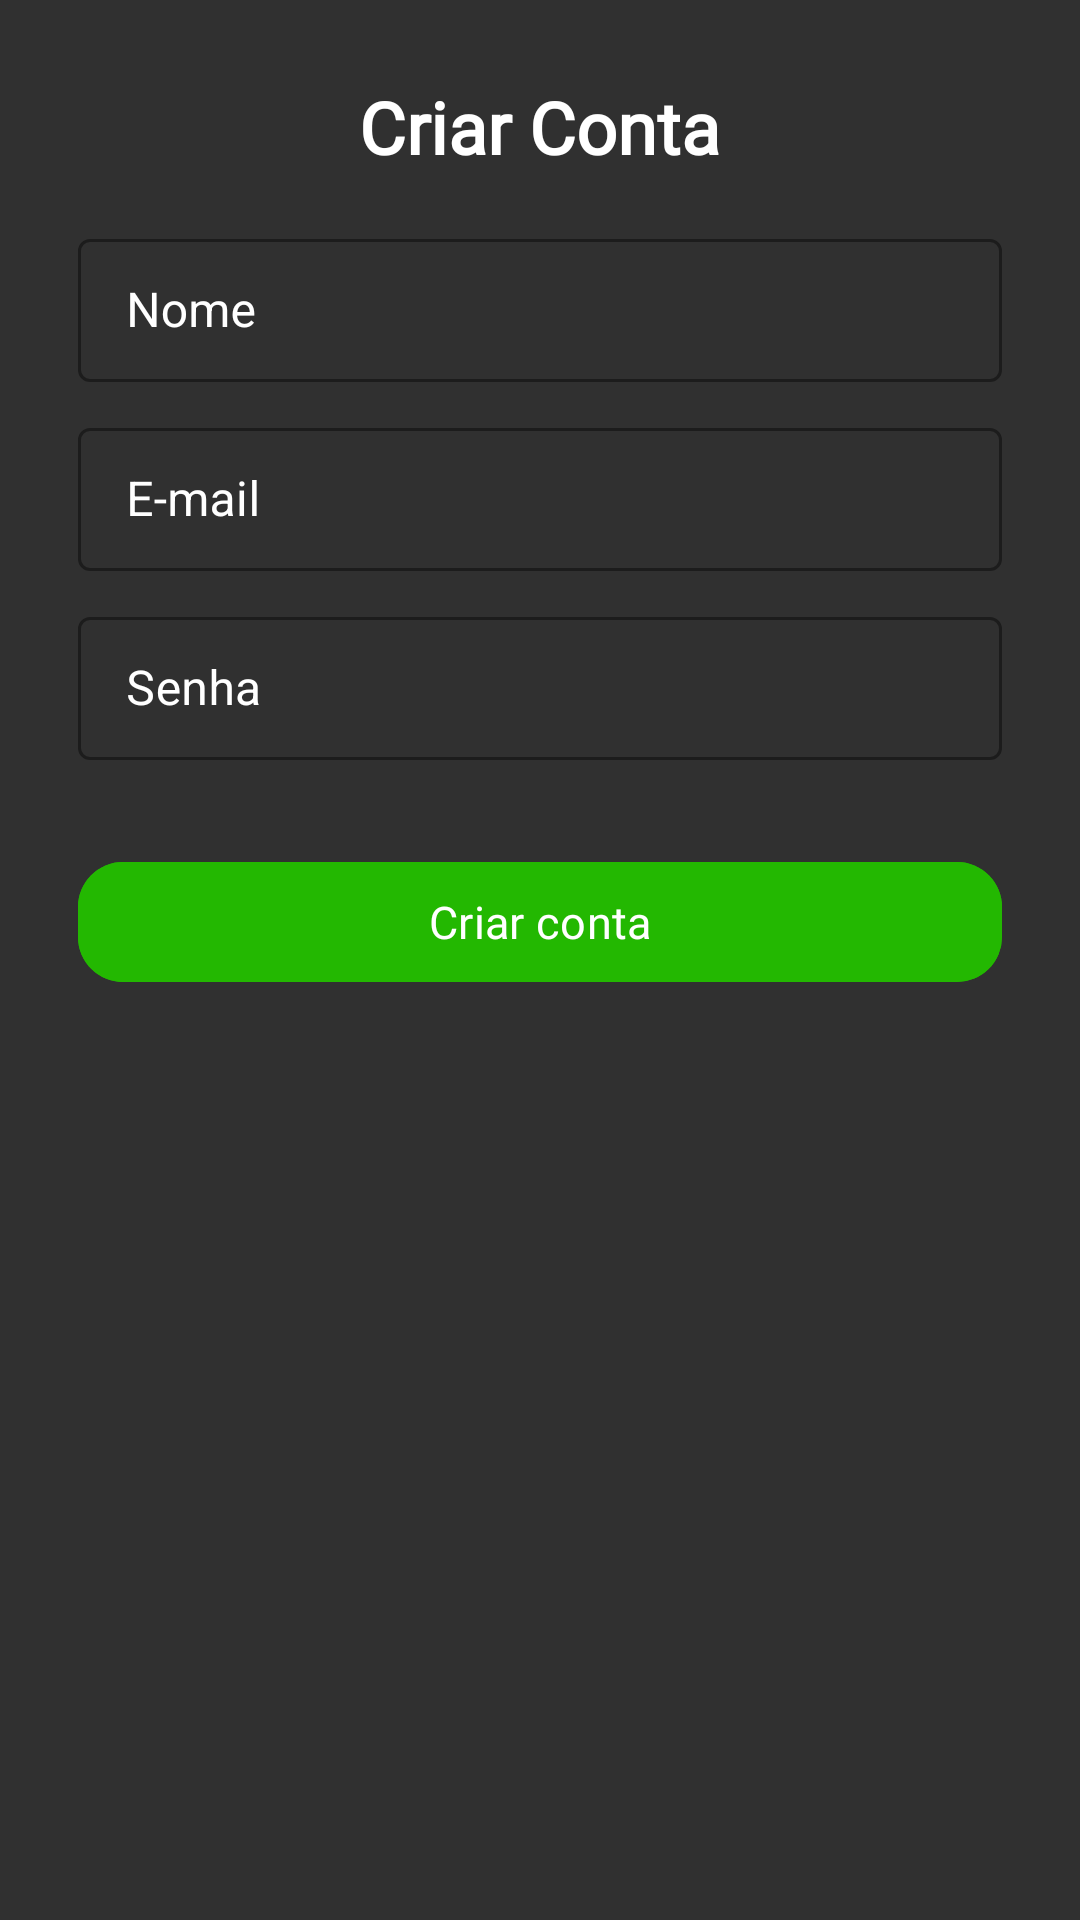

Layout XML and referenced resources for this Android screen:
<!-- AndroidManifest.xml: application theme Theme.Projetofinaldmo -->
<!-- res/layout/activity_cadastro_conta.xml -->
<?xml version="1.0" encoding="utf-8"?>
<LinearLayout xmlns:android="http://schemas.android.com/apk/res/android"
    xmlns:app="http://schemas.android.com/apk/res-auto"
    android:layout_width="match_parent"
    android:layout_height="match_parent"
    android:orientation="vertical"
    android:padding="16dp"
    android:background="@color/dark_gray">

    
    <TextView
        android:layout_width="wrap_content"
        android:layout_height="wrap_content"
        android:text="Criar Conta"
        android:textColor="@android:color/white"
        android:textSize="24sp"
        android:textFontWeight="1000"
        android:layout_marginBottom="16dp"
        android:fontFamily="@font/poppins"
        android:textAlignment="center"
        android:layout_gravity="center"
        android:layout_marginTop="10dp"
        />

    <com.google.android.material.textfield.TextInputLayout
        android:layout_width="match_parent"
        android:layout_height="wrap_content"
        android:layout_marginEnd="10dp"
        android:layout_marginStart="10dp"
        android:hint="@string/nome"
        app:hintTextColor="@color/white"
        style="@style/LoginTextInputLayoutStyle"
       >
        <com.google.android.material.textfield.TextInputEditText
            android:id="@+id/editTextNome"
            android:layout_width="match_parent"
            android:layout_height="wrap_content"
            android:textColor="@android:color/white"
            android:maxLines="1"
            />
    </com.google.android.material.textfield.TextInputLayout>

    <com.google.android.material.textfield.TextInputLayout
        android:paddingTop="10dp"
        android:layout_width="match_parent"
        android:layout_height="wrap_content"
        android:layout_marginEnd="10dp"
        android:layout_marginStart="10dp"
        android:hint="@string/e_mail"
        app:hintTextColor="@color/white"
        style="@style/LoginTextInputLayoutStyle"
        >
        <com.google.android.material.textfield.TextInputEditText
            android:id="@+id/editTextEmail"
            android:layout_width="match_parent"
            android:layout_height="wrap_content"
            android:textColor="@android:color/white"
            android:maxLines="1"
            />
    </com.google.android.material.textfield.TextInputLayout>

    <com.google.android.material.textfield.TextInputLayout
        android:paddingTop="10dp"
        android:layout_width="match_parent"
        android:layout_marginEnd="10dp"
        android:layout_marginStart="10dp"
        android:layout_height="wrap_content"
        android:hint="@string/senha"
        app:hintTextColor="@color/white"
        style="@style/LoginTextInputLayoutStyle"
        >
        <com.google.android.material.textfield.TextInputEditText
            android:id="@+id/editTextSenha"
            android:layout_width="match_parent"
            android:layout_height="wrap_content"
            android:textColor="@android:color/white"
            android:maxLines="1"
            />
    </com.google.android.material.textfield.TextInputLayout>

    
    <com.google.android.material.button.MaterialButton
        android:id="@+id/btn_criar_conta"
        android:layout_marginEnd="10dp"
        android:layout_marginStart="10dp"
        android:layout_width="match_parent"
        android:layout_height="wrap_content"
        android:backgroundTint="@color/colorPrimary"
        android:text="@string/btn_criar_conta"
        android:textColor="@color/white"
        android:textSize="15dp"
        android:fontFamily="@font/poppins"
        app:cornerRadius="15dp"
        android:layout_marginTop="30dp"
        />

</LinearLayout>
<!-- resources referenced by this layout -->
<resources>
  <color name="colorPrimary">#23B801</color>
  <color name="dark_gray">#303030</color>
  <color name="white">#FFFFFF</color>
  <string name="btn_criar_conta">Criar conta</string>
  <string name="e_mail">E-mail</string>
  <string name="nome">Nome</string>
  <string name="senha">Senha</string>
  <style name="LoginTextInputLayoutStyle" parent="Widget.MaterialComponents.TextInputLayout.OutlinedBox.Dense">
          <item name="boxStrokeColor">@color/text_input_box_stroke</item>
          <item name="colorAccent">#fff</item>
          <item name="android:textColorHint">#FFF</item>
      </style>
  <style name="Theme.Projetofinaldmo" parent="Base.Theme.Projetofinaldmo" />
  <style name="Base.Theme.Projetofinaldmo" parent="Theme.Material3.DayNight.NoActionBar">
          
          <item name="colorPrimary">@color/colorPrimary</item>
          <item name="colorPrimaryVariant">@color/black</item>
          
          <item name="colorSecondary">@color/ColorSencondary</item>
          
          <item name="android:statusBarColor" tools:targetApi="l">?attr/colorPrimaryVariant</item>
      </style>
  <color name="black">#000000</color>
  <color name="ColorSencondary">#ADFFFF</color>
</resources>
